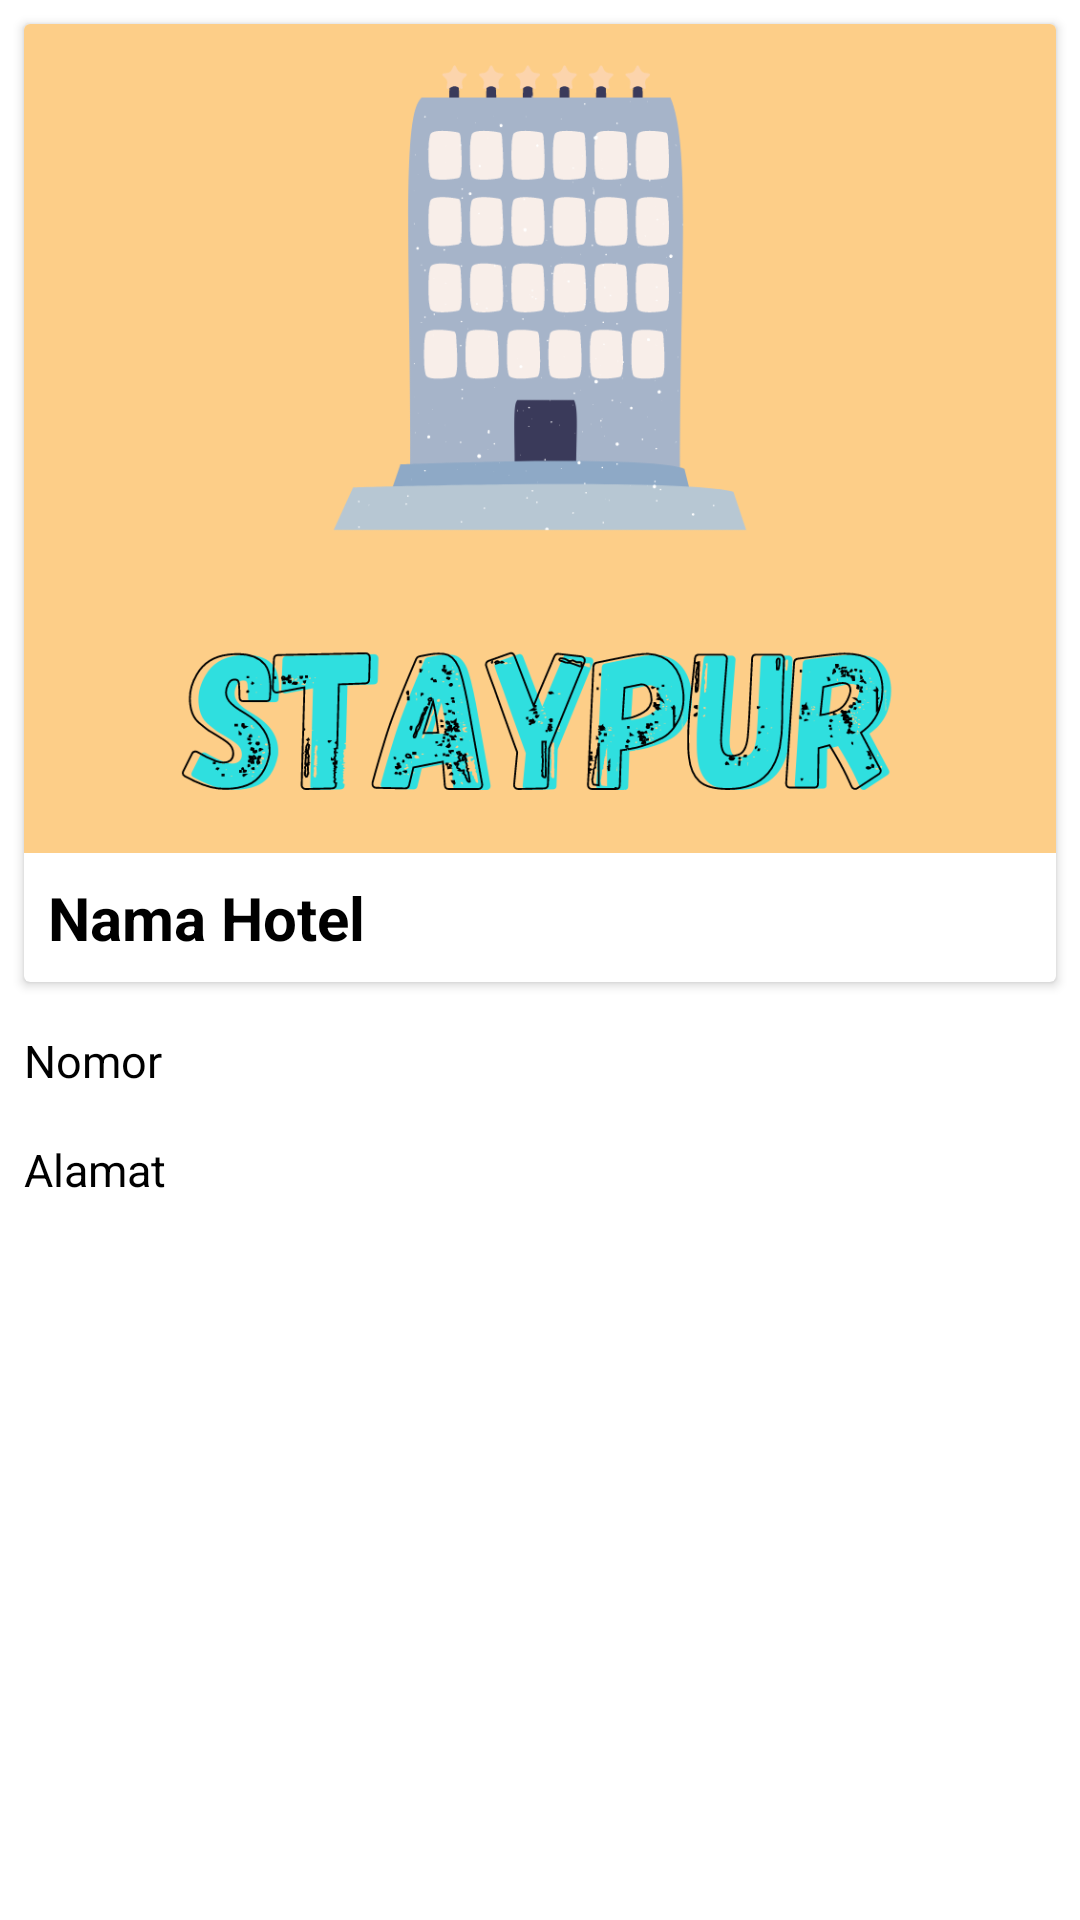

Android layout source for this screen:
<!-- AndroidManifest.xml: application theme Theme.StayArta -->
<!-- res/layout/activity_detail.xml -->
<?xml version="1.0" encoding="utf-8"?>
<LinearLayout
    xmlns:android="http://schemas.android.com/apk/res/android"
    xmlns:tools="http://schemas.android.com/tools"
    android:layout_width="match_parent"
    android:layout_height="match_parent"
    tools:context=".DetailActivity"
    android:orientation="vertical">

    <androidx.cardview.widget.CardView
        android:layout_width="match_parent"
        android:layout_height="wrap_content"
        android:layout_margin="8dp">

        <RelativeLayout
            android:layout_width="match_parent"
            android:layout_height="wrap_content">

            <ImageView
                android:id="@+id/iv_hotel2"
                android:layout_width="match_parent"
                android:layout_height="wrap_content"
                android:adjustViewBounds="true"
                android:src="@mipmap/logo"/>

            <TextView
                android:id="@+id/tv_title2"
                style="@style/TextAppearance.AppCompat.Headline"
                android:layout_width="wrap_content"
                android:layout_height="wrap_content"
                android:layout_below="@id/iv_hotel2"
                android:textColor="@color/black"
                android:textSize="20sp"
                android:textStyle="bold"
                android:padding="8dp"
                android:text="Nama Hotel" />

        </RelativeLayout>
    </androidx.cardview.widget.CardView>

    <TextView
        android:id="@+id/tv_nomor"
        style="@style/TextAppearance.AppCompat.Subhead"
        android:layout_width="wrap_content"
        android:layout_height="wrap_content"
        android:layout_below="@id/tv_alamat"
        android:textColor="@color/black"
        android:textSize="15sp"
        android:padding="8dp"
        android:text="Nomor" />

    <TextView
        android:id="@+id/tv_alamat"
        style="@style/TextAppearance.AppCompat.Subhead"
        android:layout_width="wrap_content"
        android:layout_height="wrap_content"
        android:layout_below="@id/tv_title2"
        android:textColor="@color/black"
        android:textSize="15sp"
        android:padding="8dp"
        android:text="Alamat" />

</LinearLayout>
<!-- resources referenced by this layout -->
<resources>
  <!-- mipmap logo: png bitmap (mipmap-xxxhdpi, 110807 bytes) -->
  <style name="Theme.StayArta" parent="Theme.MaterialComponents.DayNight.DarkActionBar">
          
          <item name="colorPrimary">@color/purple_500</item>
          <item name="colorPrimaryVariant">@color/purple_700</item>
          <item name="colorOnPrimary">@color/white</item>
          
          <item name="colorSecondary">@color/teal_200</item>
          <item name="colorSecondaryVariant">@color/teal_700</item>
          <item name="colorOnSecondary">@color/black</item>
          
          <item name="android:statusBarColor" tools:targetApi="l">?attr/colorPrimaryVariant</item>
          
      </style>
  <!-- not gathered from this repository: default colours our renderer supplied (Android Studio template values) -->
  <color name="purple_500">#FF6200EE</color>
  <color name="purple_700">#FF3700B3</color>
  <color name="teal_200">#FF03DAC5</color>
  <color name="teal_700">#FF018786</color>
  <color name="black">#FF000000</color>
  <color name="white">#FFFFFFFF</color>
</resources>
